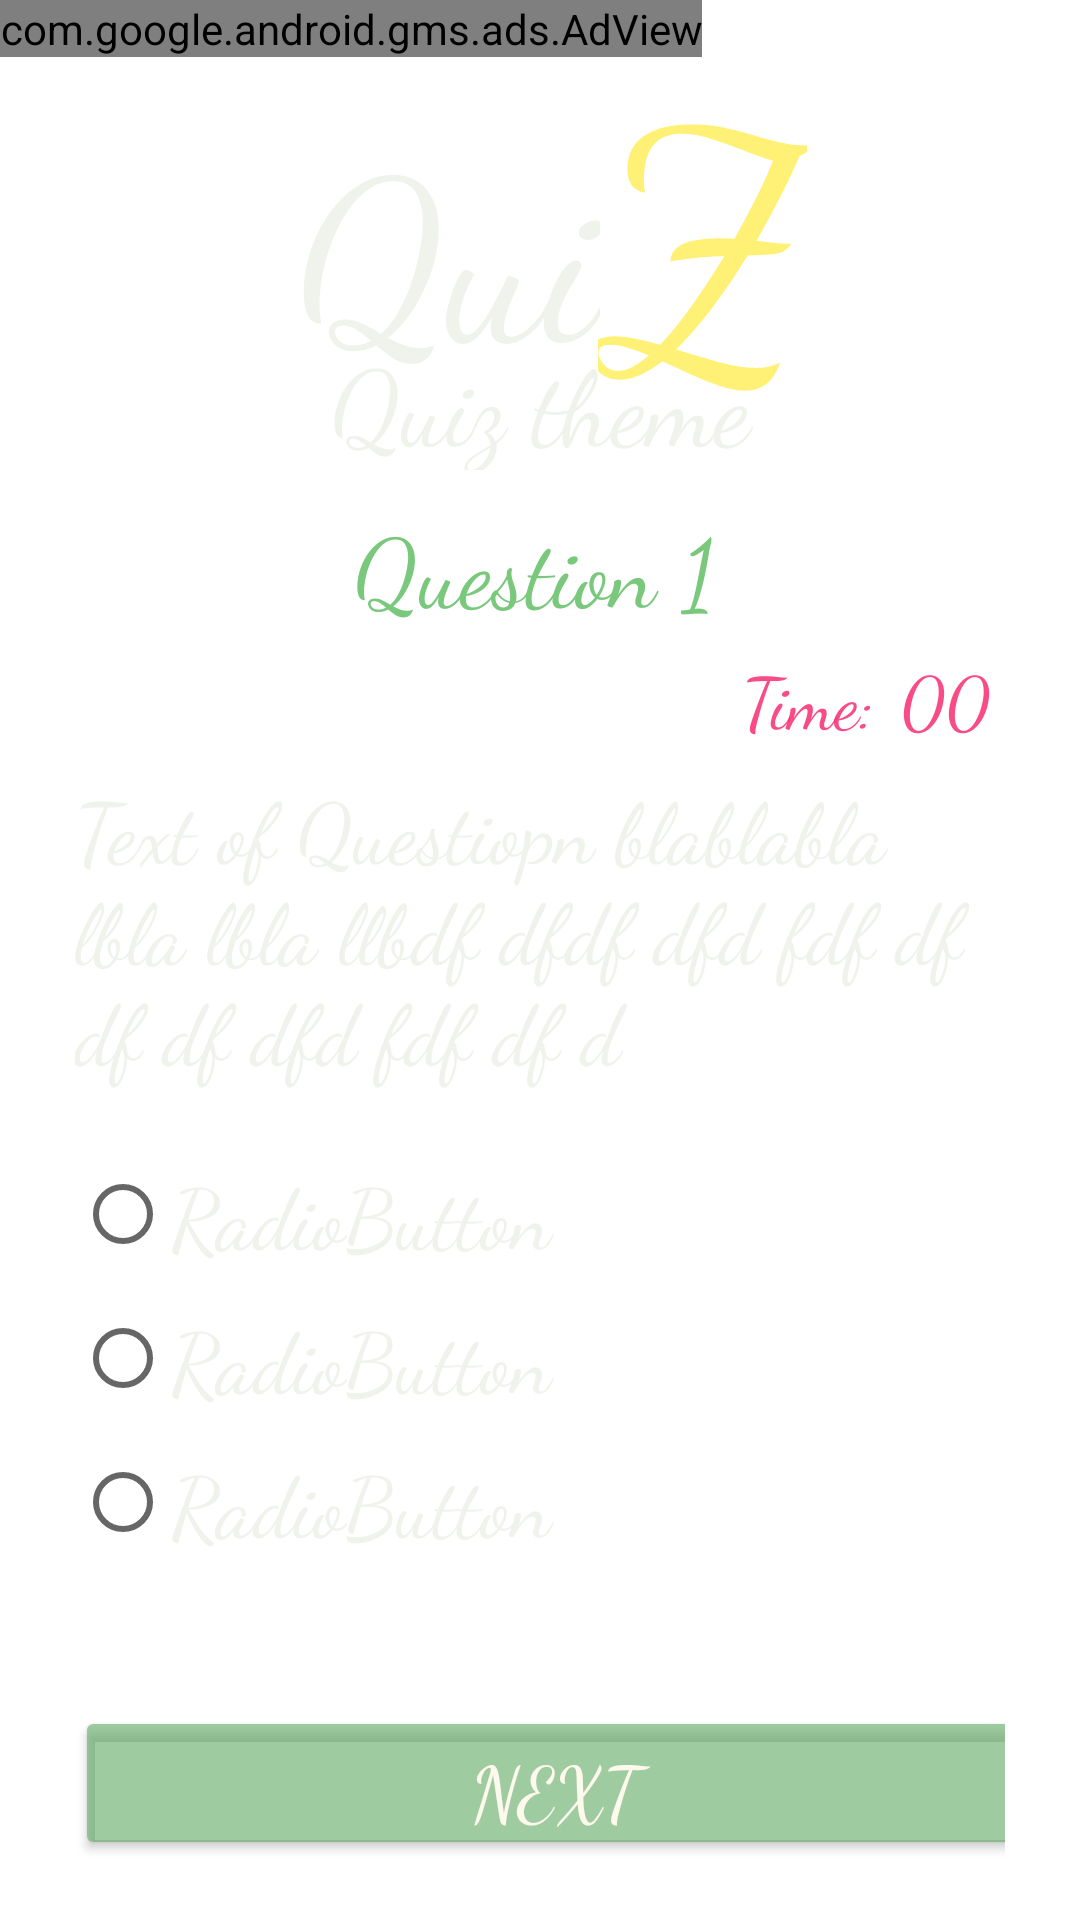

Reconstruct the res/layout file that produces this screen, plus the resources it refers to.
<!-- AndroidManifest.xml: application theme Theme.Quizz -->
<!-- res/layout/activity_quiz.xml -->
<?xml version="1.0" encoding="utf-8"?>
<androidx.constraintlayout.widget.ConstraintLayout xmlns:android="http://schemas.android.com/apk/res/android"
    xmlns:app="http://schemas.android.com/apk/res-auto"
    xmlns:tools="http://schemas.android.com/tools"
    android:layout_width="match_parent"
    android:layout_height="match_parent"
    android:background="@drawable/wall"
    xmlns:ads="http://schemas.android.com/apk/res-auto"
    tools:context=".QuizActivity">

    <TextView
        android:id="@+id/textQuizTitle"
        android:layout_width="0dp"
        android:layout_height="47dp"
        android:layout_marginStart="60dp"
        android:layout_marginLeft="60dp"
        android:layout_marginEnd="60dp"
        android:layout_marginRight="60dp"
        android:fontFamily="cursive"
        android:gravity="center"
        android:text="Quiz theme"
        android:textColor="#EFF3EB"
        android:textSize="35sp"
        app:layout_constraintBottom_toBottomOf="parent"
        app:layout_constraintEnd_toEndOf="parent"
        app:layout_constraintHorizontal_bias="0.0"
        app:layout_constraintStart_toStartOf="parent"
        app:layout_constraintTop_toTopOf="parent"
        app:layout_constraintVertical_bias="0.185" />

    <TextView
        android:id="@+id/textView"
        android:layout_width="wrap_content"
        android:layout_height="wrap_content"
        android:fontFamily="cursive"
        android:text="Qui"
        android:textColor="#EFF3EB"
        android:textColorLink="#4E9790"
        android:textSize="75sp"
        app:layout_constraintBottom_toBottomOf="parent"
        app:layout_constraintEnd_toEndOf="parent"
        app:layout_constraintHorizontal_bias="0.382"
        app:layout_constraintStart_toStartOf="parent"
        app:layout_constraintTop_toTopOf="parent"
        app:layout_constraintVertical_bias="0.056" />

    <TextView
        android:id="@+id/textView2"
        android:layout_width="wrap_content"
        android:layout_height="wrap_content"
        android:fontFamily="cursive"
        android:text="Z"
        android:textColor="#C9FFED52"
        android:textSize="110sp"
        app:layout_constraintBottom_toBottomOf="parent"
        app:layout_constraintEnd_toEndOf="parent"
        app:layout_constraintHorizontal_bias="0.687"
        app:layout_constraintStart_toStartOf="parent"
        app:layout_constraintTop_toTopOf="parent"
        app:layout_constraintVertical_bias="0.0" />

    <LinearLayout
        android:id="@+id/linearLayout"
        android:layout_width="0dp"
        android:layout_height="0dp"
        android:layout_marginStart="25dp"
        android:layout_marginLeft="25dp"
        android:layout_marginTop="100dp"
        android:layout_marginEnd="25dp"
        android:layout_marginRight="25dp"
        android:layout_marginBottom="20dp"
        android:orientation="vertical"
        app:layout_constraintBottom_toBottomOf="parent"
        app:layout_constraintEnd_toEndOf="parent"
        app:layout_constraintStart_toStartOf="parent"
        app:layout_constraintTop_toBottomOf="@+id/textQuizTitle">

        <RadioGroup
            android:id="@+id/rgAnswers"
            android:layout_width="match_parent"
            android:layout_height="match_parent">

            <TextView
                android:id="@+id/textQuestion"
                android:layout_width="match_parent"
                android:layout_height="124dp"
                android:fontFamily="cursive"
                android:text="Text of Questiopn blablabla lbla lbla llbdf dfdf dfd fdf df df df dfd fdf df d"
                android:textColor="#EFF3EB"
                android:textSize="28sp" />

            <RadioButton
                android:id="@+id/rbOne"
                android:layout_width="match_parent"
                android:layout_height="wrap_content"
                android:fontFamily="cursive"
                android:text="RadioButton"
                android:textColor="#EFF3EB"
                android:textSize="28sp" />

            <RadioButton
                android:id="@+id/rbTwo"
                android:layout_width="match_parent"
                android:layout_height="wrap_content"
                android:fontFamily="cursive"
                android:text="RadioButton"
                android:textColor="#EFF3EB"
                android:textSize="28sp" />

            <RadioButton
                android:id="@+id/rbThree"
                android:layout_width="match_parent"
                android:layout_height="wrap_content"
                android:fontFamily="cursive"
                android:text="RadioButton"
                android:textColor="#EFF3EB"
                android:textSize="28sp" />

            <LinearLayout
                android:layout_width="match_parent"
                android:layout_height="44dp"
                android:orientation="vertical" />

            <LinearLayout
                android:layout_width="320dp"
                android:layout_height="wrap_content"
                android:orientation="vertical">

                <Button
                    android:id="@+id/btnNext"
                    android:layout_width="match_parent"
                    android:layout_height="match_parent"
                    android:fontFamily="cursive"
                    android:text="Next"
                    android:textColor="#FDF9EC"
                    android:textSize="25sp"
                    app:backgroundTint="#9A60AA63" />

            </LinearLayout>

        </RadioGroup>
    </LinearLayout>

    <TextView
        android:id="@+id/textQnumber"
        android:layout_width="wrap_content"
        android:layout_height="wrap_content"
        android:fontFamily="cursive"
        android:text="Question "
        android:textColor="#79C87C"
        android:textSize="32sp"
        app:layout_constraintBottom_toTopOf="@+id/linearLayout"
        app:layout_constraintEnd_toEndOf="parent"
        app:layout_constraintHorizontal_bias="0.47"
        app:layout_constraintStart_toStartOf="parent"
        app:layout_constraintTop_toBottomOf="@+id/textQuizTitle"
        app:layout_constraintVertical_bias="0.18" />

    <TextView
        android:id="@+id/textQnumber2"
        android:layout_width="wrap_content"
        android:layout_height="wrap_content"
        android:fontFamily="cursive"
        android:text="1"
        android:textColor="#79C87C"
        android:textSize="32sp"
        app:layout_constraintBottom_toTopOf="@+id/linearLayout"
        app:layout_constraintEnd_toEndOf="parent"
        app:layout_constraintHorizontal_bias="0.652"
        app:layout_constraintStart_toStartOf="parent"
        app:layout_constraintTop_toBottomOf="@+id/textQuizTitle"
        app:layout_constraintVertical_bias="0.18" />

    <TextView
        android:id="@+id/textTime"
        android:layout_width="wrap_content"
        android:layout_height="wrap_content"
        android:fontFamily="cursive"
        android:text="Time:"
        android:textColor="#CEF8226B"
        android:textSize="24sp"
        app:layout_constraintBottom_toTopOf="@+id/linearLayout"
        app:layout_constraintEnd_toEndOf="parent"
        app:layout_constraintHorizontal_bias="0.784"
        app:layout_constraintStart_toStartOf="parent"
        app:layout_constraintTop_toBottomOf="@+id/textQnumber"
        app:layout_constraintVertical_bias="0.428" />

    <TextView
        android:id="@+id/textTime2"
        android:layout_width="wrap_content"
        android:layout_height="wrap_content"
        android:fontFamily="cursive"
        android:text="00"
        android:textColor="#CEF8226B"
        android:textSize="24sp"
        app:layout_constraintBottom_toTopOf="@+id/linearLayout"
        app:layout_constraintEnd_toEndOf="parent"
        app:layout_constraintHorizontal_bias="0.909"
        app:layout_constraintStart_toStartOf="parent"
        app:layout_constraintTop_toBottomOf="@+id/textQnumber"
        app:layout_constraintVertical_bias="0.38" />


    <com.google.android.gms.ads.AdView
        android:id="@+id/adView"
        android:layout_width="wrap_content"
        android:layout_height="wrap_content"
        android:layout_centerHorizontal="true"
        android:layout_alignParentBottom="true"
        ads:adSize="BANNER"
        ads:adUnitId="@string/banner_ad_unit_id"
        tools:ignore="MissingConstraints">
    </com.google.android.gms.ads.AdView>

</androidx.constraintlayout.widget.ConstraintLayout>
<!-- resources referenced by this layout -->
<resources>
  <string name="banner_ad_unit_id">ca-app-pub-3940256099942544/6300978111</string>
  <style name="Theme.Quizz" parent="Theme.MaterialComponents.DayNight.NoActionBar">
          
          <item name="colorPrimary">@color/black</item>
          <item name="colorPrimaryVariant">@color/black</item>
          <item name="colorOnPrimary">@color/black</item>
          
          <item name="colorSecondary">@color/teal_200</item>
          <item name="colorSecondaryVariant">@color/teal_700</item>
          <item name="colorOnSecondary">@color/black</item>
          
          <item name="android:statusBarColor" tools:targetApi="l">?attr/colorPrimaryVariant</item>
          
      </style>
  <!-- not gathered from this repository: default colours our renderer supplied (Android Studio template values) -->
  <color name="teal_200">#FF03DAC5</color>
  <color name="teal_700">#FF018786</color>
  <color name="black">#FF000000</color>
</resources>
